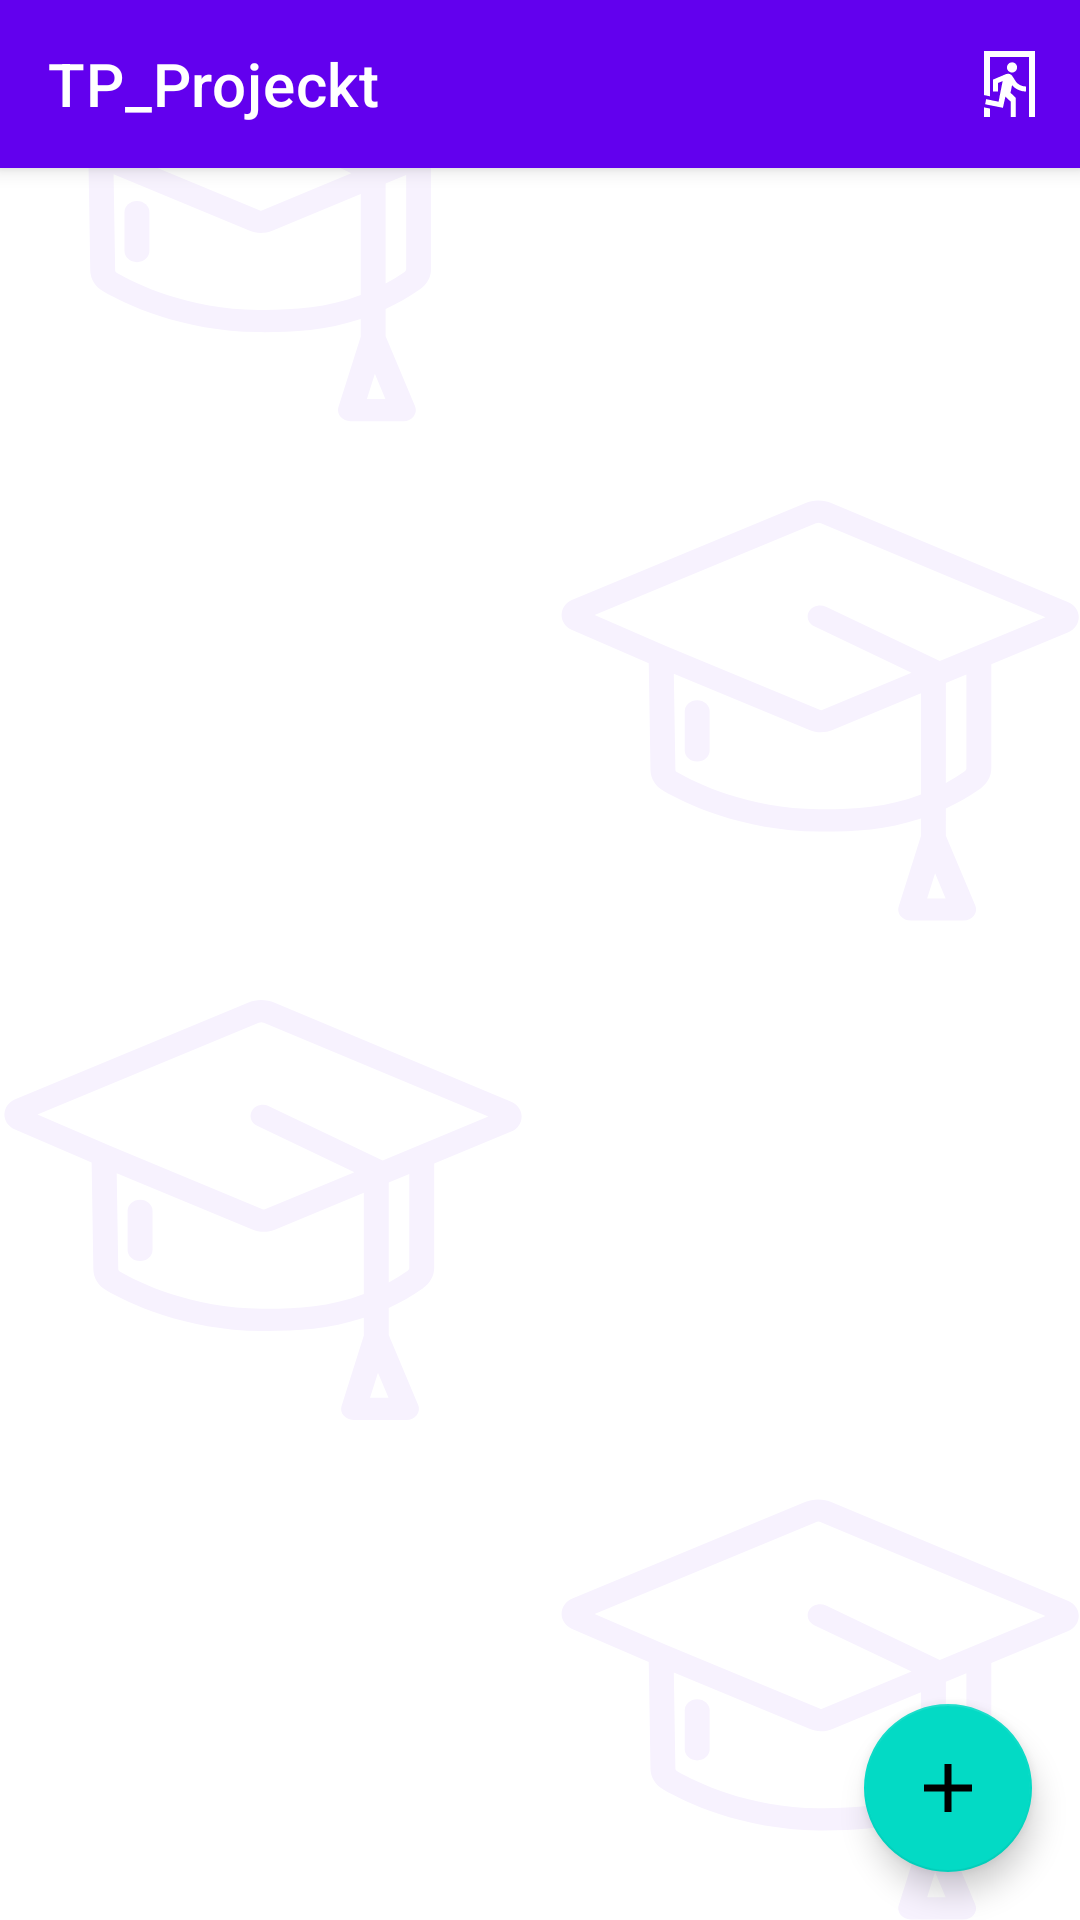

The Android layout XML behind this screen, and the referenced resources:
<!-- AndroidManifest.xml: application theme Theme.TP_Projeckt -->
<!-- res/layout/fragment_list_note.xml -->
<?xml version="1.0" encoding="utf-8"?>
<androidx.coordinatorlayout.widget.CoordinatorLayout
	xmlns:android="http://schemas.android.com/apk/res/android"
	xmlns:app="http://schemas.android.com/apk/res-auto"
	xmlns:tools="http://schemas.android.com/tools"
	android:layout_width="match_parent"
	android:layout_height="match_parent"
	android:background="@drawable/i_background"
	tools:context="com.example.tp_projeckt.presentation.note.list.ListNoteFragment">

	<com.google.android.material.appbar.AppBarLayout
		android:id="@+id/appBarDocuments"
		android:layout_width="match_parent"
		android:layout_height="wrap_content"
		app:layout_insetEdge="top">

		<androidx.appcompat.widget.Toolbar
			android:id="@+id/toolbar"
			android:layout_width="match_parent"
			android:layout_height="match_parent"
			app:title="@string/app_name"
			app:titleTextColor="@color/white"
			app:menu="@menu/menu_fragment_list_note"/>

	</com.google.android.material.appbar.AppBarLayout>

	<androidx.recyclerview.widget.RecyclerView
		android:id="@+id/documentRecyclerView"
		android:layout_width="match_parent"
		android:layout_height="wrap_content"
		android:layout_marginTop="24dp"
		app:layout_behavior="com.google.android.material.appbar.AppBarLayout$ScrollingViewBehavior"
		app:layoutManager="androidx.recyclerview.widget.LinearLayoutManager"
		tools:listitem="@layout/note_list_item"/>

	<com.google.android.material.progressindicator.CircularProgressIndicator
		android:id="@+id/progress"
		android:layout_width="wrap_content"
		android:layout_height="wrap_content"
		android:layout_gravity="center"
		android:visibility="gone"
		android:indeterminate="true"/>

	<com.google.android.material.floatingactionbutton.FloatingActionButton
		android:id="@+id/fab"
		android:layout_width="wrap_content"
		android:layout_height="wrap_content"
		android:layout_gravity="bottom|end"
		android:layout_marginBottom="@dimen/spacing_16dp"
		android:layout_marginEnd="@dimen/spacing_16dp"
		app:layout_behavior="com.google.android.material.floatingactionbutton.FloatingActionButton$Behavior"
		app:maxImageSize="@dimen/spacing_16dp"
		app:srcCompat="@drawable/ic_add"
		android:contentDescription="TODO" />
</androidx.coordinatorlayout.widget.CoordinatorLayout>
<!-- res/layout/note_list_item.xml (included above) -->
<?xml version="1.0" encoding="utf-8"?>
<LinearLayout
	xmlns:android="http://schemas.android.com/apk/res/android"
	android:layout_width="match_parent"
	android:layout_height="wrap_content"
	android:orientation="vertical"
	android:layout_marginStart="@dimen/spacing_16dp"
	android:layout_marginTop="12dp">

	<TextView
		android:id="@+id/title"
		android:layout_width="match_parent"
		android:layout_height="wrap_content"
		android:layout_gravity="start"
		android:layout_marginBottom="12dp"
		android:layout_marginEnd="@dimen/spacing_16dp"
		android:textSize="20sp"
		android:textColor="@color/black"/>

	<View
		android:layout_width="match_parent"
		android:layout_height="1dp"
		android:background="@color/grey"/>

</LinearLayout>
<!-- resources referenced by this layout -->
<resources>
  <color name="black">#FF000000</color>
  <color name="grey">#E0E0E0</color>
  <color name="white">#FFFFFFFF</color>
  <dimen name="spacing_16dp">16dp</dimen>
  <!-- drawable i_background: vector/xml drawable (drawable, 7120 chars, omitted) -->
  <!-- drawable ic_add (drawable) -->
  <vector xmlns:android="http://schemas.android.com/apk/res/android"
      android:width="14dp"
      android:height="14dp"
      android:viewportWidth="14"
      android:viewportHeight="14">
    <path
        android:pathData="M14,8H8V14H6V8H0V6H6V0H8V6H14V8Z"
        android:fillColor="#ffffff"
        android:fillType="evenOdd"/>
  </vector>
  <string name="app_name">TP_Projeckt</string>
  <style name="Theme.TP_Projeckt" parent="Theme.MaterialComponents.DayNight.DarkActionBar">
          
          <item name="colorPrimary">@color/purple_500</item>
          <item name="colorPrimaryVariant">@color/purple_700</item>
          <item name="colorOnPrimary">@color/white</item>
          
          <item name="colorSecondary">@color/teal_200</item>
          <item name="colorSecondaryVariant">@color/teal_700</item>
          <item name="colorOnSecondary">@color/black</item>
          
          <item name="android:statusBarColor">?attr/colorPrimaryVariant</item>
          
      </style>
  <color name="purple_500">#FF6200EE</color>
  <color name="purple_700">#FF3700B3</color>
  <color name="teal_200">#FF03DAC5</color>
  <color name="teal_700">#FF018786</color>
</resources>
